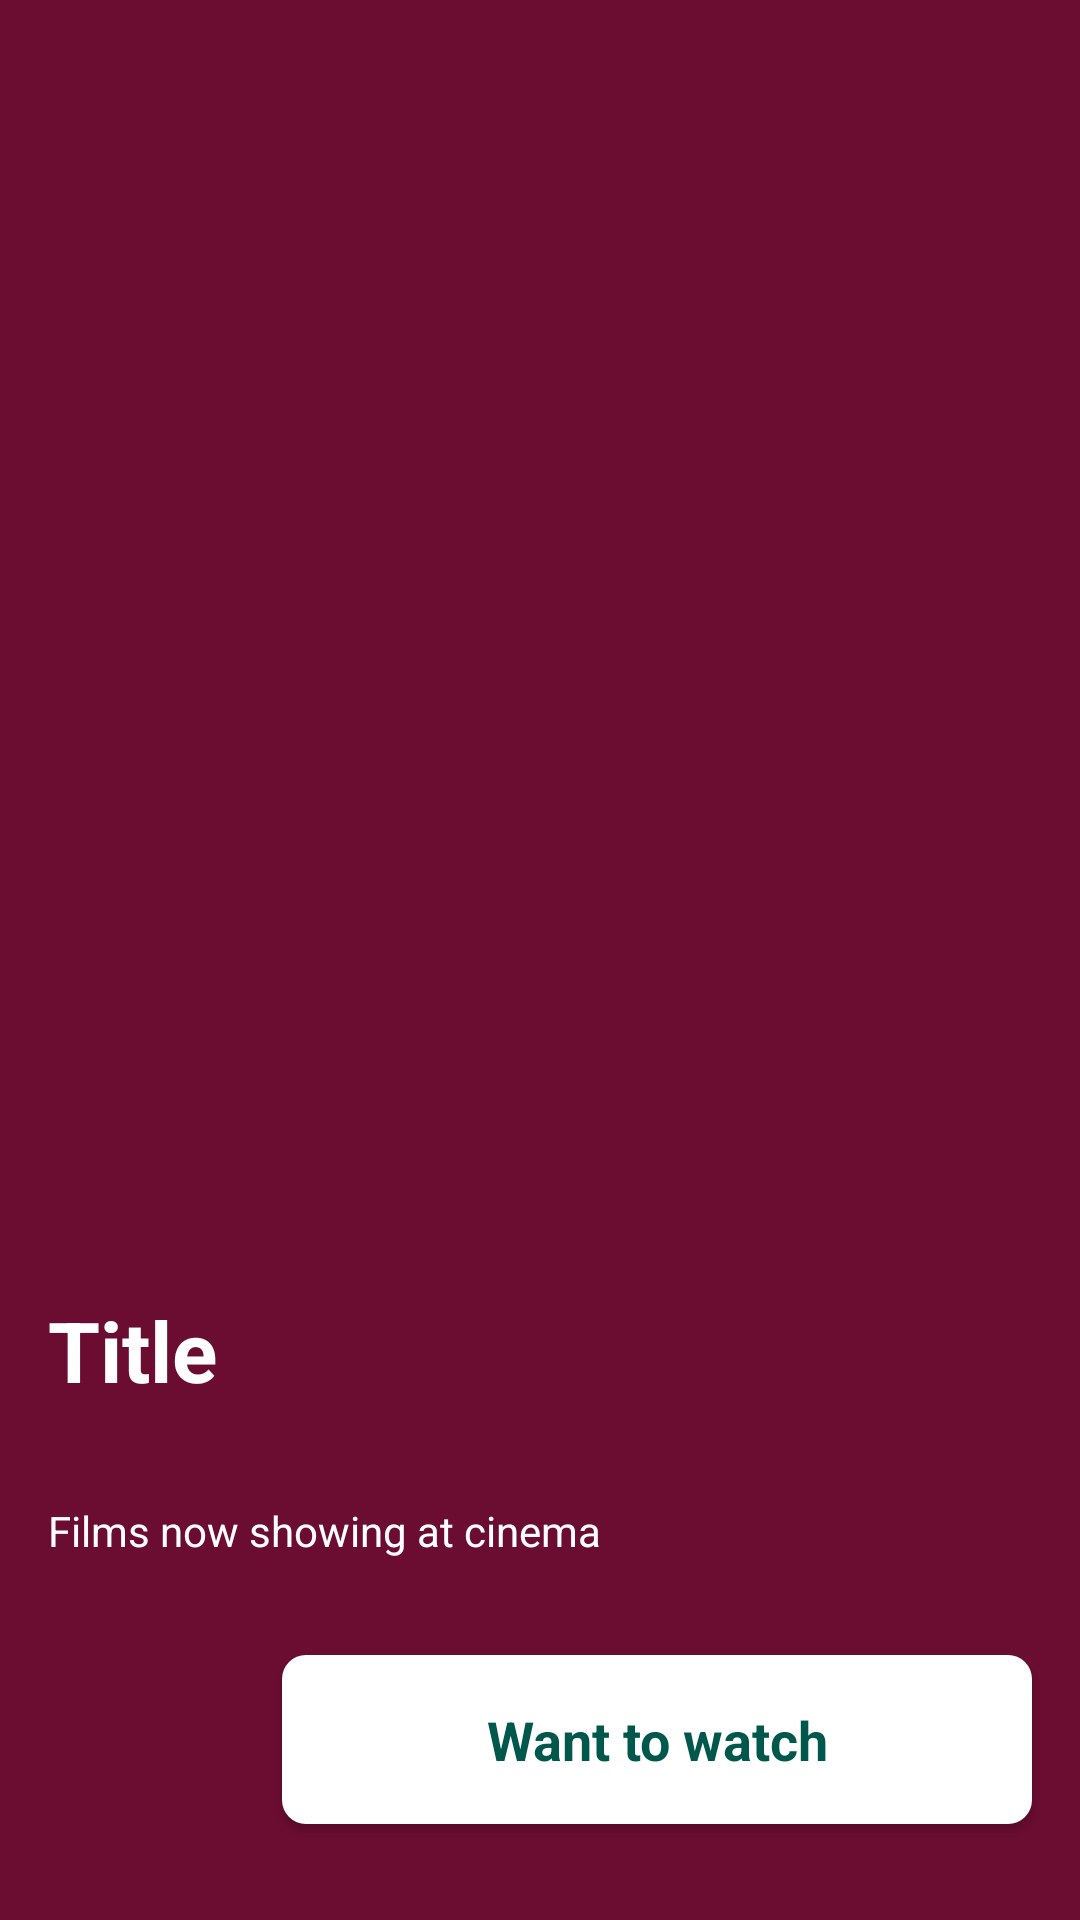

This screen was rendered from an Android layout file. Write that file and the resources it references.
<!-- AndroidManifest.xml: application theme AppTheme -->
<!-- res/layout/fragment_movie_details.xml -->
<?xml version="1.0" encoding="utf-8"?>
<RelativeLayout xmlns:android="http://schemas.android.com/apk/res/android"
    xmlns:app="http://schemas.android.com/apk/res-auto"
    xmlns:tools="http://schemas.android.com/tools"
    android:layout_width="match_parent"
    android:layout_height="match_parent"
    tools:context=".ferrandez.daniel.billboard.ui.moviedetails.MovieDetailsFragment">

    <androidx.constraintlayout.widget.ConstraintLayout
        android:id="@+id/clMovieDetailsHeader"
        android:layout_width="match_parent"
        android:layout_height="match_parent"
        android:layout_alignParentTop="true">

        <ImageView
            android:id="@+id/ivMovieDetailsBackdrop"
            android:layout_width="match_parent"
            android:layout_height="match_parent"
            android:src="@color/colorAccent"
            app:layout_constraintEnd_toEndOf="parent"
            app:layout_constraintStart_toStartOf="parent"
            app:layout_constraintTop_toTopOf="parent" />

        <ImageView
            android:id="@+id/ivMovieDetailsBackdropBlur"
            android:layout_width="match_parent"
            android:layout_height="match_parent"
            android:src="@color/black50"
            app:layout_constraintEnd_toEndOf="parent"
            app:layout_constraintStart_toStartOf="parent"
            app:layout_constraintTop_toTopOf="parent" />

        <TextView
            android:id="@+id/tvMovieDetailsTitle"
            android:layout_width="wrap_content"
            android:layout_height="wrap_content"
            android:layout_alignParentTop="true"
            android:layout_marginStart="@dimen/medium_margin"
            android:layout_marginBottom="@dimen/large_margin"
            android:focusedByDefault="true"
            android:text="Title"
            android:textColor="@color/white"
            android:textSize="@dimen/movie_title_size"
            android:textStyle="bold"
            app:layout_constraintBottom_toTopOf="@id/tvMovieDetailsOverview"
            app:layout_constraintStart_toStartOf="parent" />

        <TextView
            android:id="@+id/tvMovieDetailsOverview"
            android:layout_width="match_parent"
            android:layout_height="wrap_content"
            android:layout_marginStart="@dimen/medium_margin"
            android:layout_marginTop="@dimen/large_margin"
            android:layout_marginEnd="@dimen/medium_margin"
            android:layout_marginBottom="@dimen/large_margin"
            android:ellipsize="end"
            android:text="@string/films_now_showing_at_cinema"
            android:textColor="@color/white"
            android:textSize="@dimen/movie_details_overview"
            app:layout_constraintBottom_toTopOf="@id/btnSetWantToWatchMovieDetails"
            app:layout_constraintEnd_toEndOf="parent"
            app:layout_constraintStart_toStartOf="parent"
            app:layout_constraintVertical_bias="0.0" />


            <Button
                android:id="@+id/btnSetWantToWatchMovieDetails"
                android:layout_width="250dp"
                android:layout_marginEnd="@dimen/medium_margin"
                android:layout_marginStart="@dimen/medium_margin"
                android:layout_height="wrap_content"
                android:background="@drawable/white_button_rounded_shape"
                android:padding="@dimen/medium_margin"
                android:text="@string/want_to_watch"
                android:textAllCaps="false"
                android:textColor="@color/colorPrimaryDark"
                android:textSize="18sp"
                android:textStyle="bold"
                android:layout_marginBottom="@dimen/large_margin"
                app:layout_constraintBottom_toBottomOf="parent"
                app:layout_constraintEnd_toEndOf="parent"/>


    </androidx.constraintlayout.widget.ConstraintLayout>

</RelativeLayout>
<!-- resources referenced by this layout -->
<resources>
  <color name="black50">#80000000</color>
  <color name="colorAccent">#D81B60</color>
  <color name="colorPrimaryDark">#00574B</color>
  <color name="white">#FFFFFF</color>
  <dimen name="large_margin">32dp</dimen>
  <dimen name="medium_margin">16dp</dimen>
  <dimen name="movie_title_size">28sp</dimen>
  <!-- drawable white_button_rounded_shape (drawable) -->
  <shape xmlns:android="http://schemas.android.com/apk/res/android"
      android:shape="rectangle">
      <solid android:color="@color/white" />
      <corners android:radius="@dimen/small_margin" />
  </shape>
  <string name="films_now_showing_at_cinema">Films now showing at cinema</string>
  <string name="want_to_watch">Want to watch</string>
  <style name="AppTheme" parent="@style/Theme.AppCompat.Light.NoActionBar">
          
          <item name="colorPrimary">@color/colorPrimary</item>
          <item name="colorPrimaryDark">@color/colorPrimaryDark</item>
          <item name="colorAccent">@color/colorAccent</item>
          <item name="fontFamily">@font/comfortaa</item>
      </style>
  <dimen name="small_margin">8dp</dimen>
  <color name="colorPrimary">#008577</color>
</resources>
